Photos from the image-classification dataset "classify_yolo_data" in the GitHub repository tymfly7/Berth. Its 2 classes are: occupied, vacant.

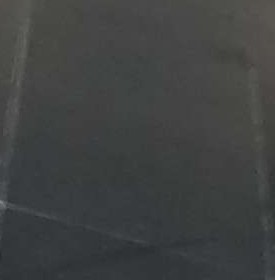
Label: vacant

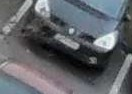
Label: occupied

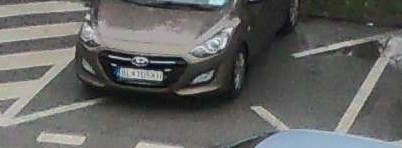
Label: occupied

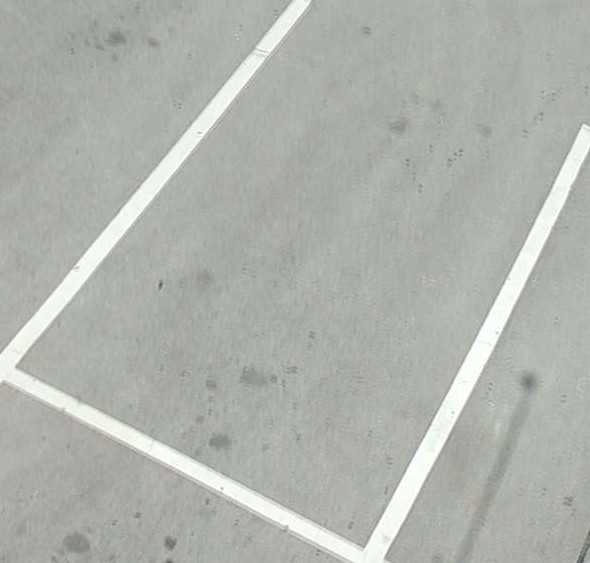
Label: vacant

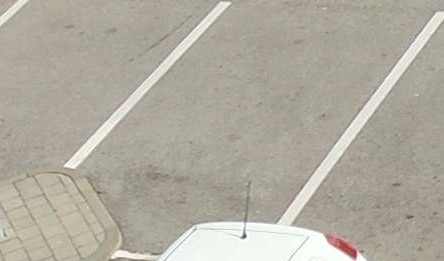
Label: vacant

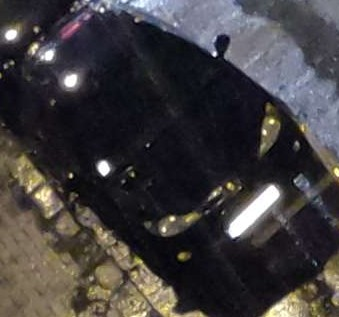
Label: occupied
